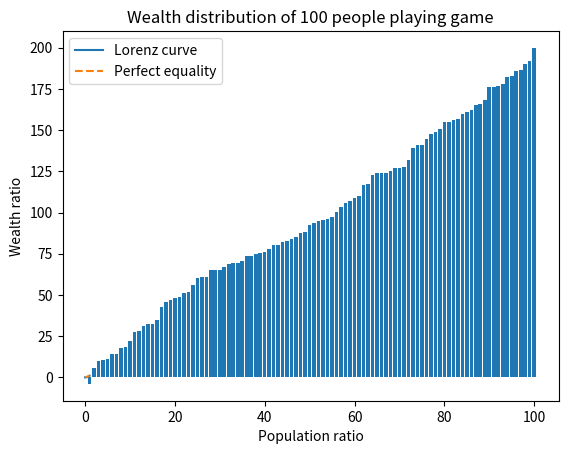

Here is the Python script that generated this plot:
# 导入随机数，绘图和数学库
import random
import matplotlib.pyplot as plt
import numpy as np

# 创建一个长度为100的列表，表示100个人的初始财富，每个元素的值为100
wealth = [100] * 100

# 定义一个函数，表示每轮游戏的过程，即每个人随机选择一个人，给他一美元，同时自己减少一美元
#税收模型：玩家的初始财富均为100元，每轮游戏中玩家获得1元的概率相等，但如果选中的玩家此时财产高于200元，则他这一轮只能获得60%的收益，另外的40%将平分给财富值低于0元的玩家
def play_game():
    global wealth # 使用全局变量
    poor_num = len([w for w in wealth if w < 0]) # 计算财富值低于0元的玩家的数量
    for i in range(100): # 遍历列表中的每个元素
        j = random.randint(0, 99) # 随机选择一个索引，表示被选中的人
        wealth[i] -= 1 # 该人的财富减少一美元
        if wealth[j] > 200: # 如果被选中的玩家的财富高于200元
            wealth[j] += 0.6 # 该玩家只能获得0.6美元
            if poor_num > 0: # 如果有财富值低于0元的玩家
                share = 0.4 / poor_num # 计算每个贫困玩家能分到的金额
                for k in range(100): # 遍历列表中的每个元素
                    if wealth[k] < 0: # 如果该玩家的财富值低于0元
                        wealth[k] += share # 该玩家获得平分的金额
        else: # 如果被选中的玩家的财富不高于200元
            wealth[j] += 1 # 该玩家正常获得一美元

# 使用for循环，重复执行17000次游戏函数，更新列表中的元素值，表示每个人的最终财富
for _ in range(17000):
    play_game()

# 对列表中的元素进行排序，使得财富值从小到大排列
wealth.sort()

# 使用numpy库，创建一个长度为100的数组，表示玩家的编号，从1到100
player = np.arange(1, 101)

# 使用matplotlib库，绘制一个柱状图，表示100个人的财富分布，横轴为玩家的编号，纵轴为财富值
plt.bar(player, wealth) # 设置柱状图的参数
plt.xlabel('Player') # 设置横轴的标签
plt.ylabel('Wealth') # 设置纵轴的标签
plt.title('Wealth distribution of 100 people playing game') # 设置标题
plt.show() # 显示柱状图


#使用numpy库，创建一个长度为100的数组，表示人口比例，从0.01到1
population = np.arange(0.01, 1.01, 0.01)

# 使用numpy库，创建一个长度为100的数组，表示财富比例，即每个人的财富占总财富的百分比
wealth = np.array(wealth)
total_wealth = np.sum(wealth)
wealth_ratio = wealth / total_wealth

# 计算每组的人口占总人口的比例，这里假设每组的人口相等，你可以根据你的数据进行修改
population_ratio = np.full(len(wealth), 1 / len(wealth))

# 计算每组的累计收入或财富比例和累计人口比例
cumulative_wealth_ratio = np.cumsum(wealth_ratio)
cumulative_population_ratio = np.cumsum(population_ratio)

# 使用matplotlib库，绘制一个洛伦兹曲线，表示100个人的财富分布，横轴为人口比例，纵轴为财富比例
plt.plot(cumulative_population_ratio, cumulative_wealth_ratio, label="Lorenz curve")
plt.plot(population, population, '--', label="Perfect equality") # 设置对角线的参数和标签
plt.xlabel("Population ratio") # 设置横轴的标签
plt.ylabel("Wealth ratio") # 设置纵轴的标签
plt.title("Wealth distribution of 100 people playing game") # 设置标题
plt.legend() # 显示图例
plt.show() # 显示曲线图

# 定义一个函数，计算基尼系数，利用基尼系数的定义，计算数组中每两个元素的绝对差的平均值，然后除以数组的平均值，再乘以0.5
def gini(wealths):
    cum_wealths = np.cumsum(sorted(np.append(wealths, 0)))
    sum_wealths = cum_wealths[-1]
    xarray = np.array(range(0, len(cum_wealths))) / (len(cum_wealths)-1)
    yarray = cum_wealths / sum_wealths
    B = np.trapz(yarray, x=xarray)
    A = 0.5 - B
    return A / (A+B)

# 调用gini函数，传入财富数组，得到基尼系数的值
gini_coefficient = gini(wealth)

# 打印基尼系数的值
print("The Gini coefficient is:", gini_coefficient)

# 对财富列表进行降序排序
wealth_desc = sorted(wealth, reverse=True)

# 计算财富前10%的人所拥有的财产总数占所有人总财产的比例
top_10_wealth = sum(wealth_desc[:10]) # 取出前10个财富值，求和
top_10_ratio = top_10_wealth / total_wealth # 除以总财富，得到比例
print("The wealth ratio of the top 10% is:", top_10_ratio)

# 计算财富前20%的人所拥有的财产总数占所有人总财产的比例
top_20_wealth = sum(wealth_desc[:20]) # 取出前20个财富值，求和
top_20_ratio = top_20_wealth / total_wealth # 除以总财富，得到比例
print("The wealth ratio of the top 20% is:", top_20_ratio)

# 计算财产100元以下的人所占总人口的比例
below_100_num = len([w for w in wealth if w <= 100]) # 筛选出小于等于100的财富值，计算其个数
below_100_ratio = below_100_num / len(wealth) # 除以总人数，得到比例
print("The population ratio of the people with wealth below 100 is:", below_100_ratio)